Run: headless pygame with SDL's dummy video driver; simulated clock (each Clock.tick advances the game by its frame time, no real sleeping); random seed 0; keys injected as events and as key.get_pressed() state; no mouse input.
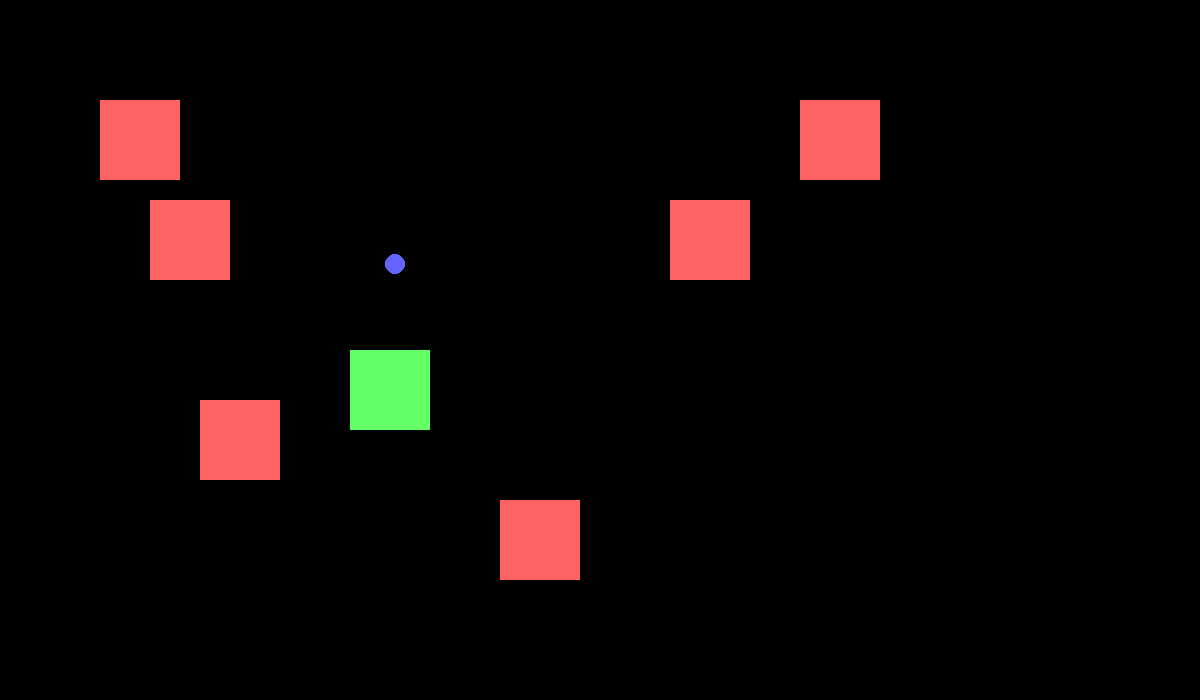
Frame 1 of 4 · flips 1–60 · no input
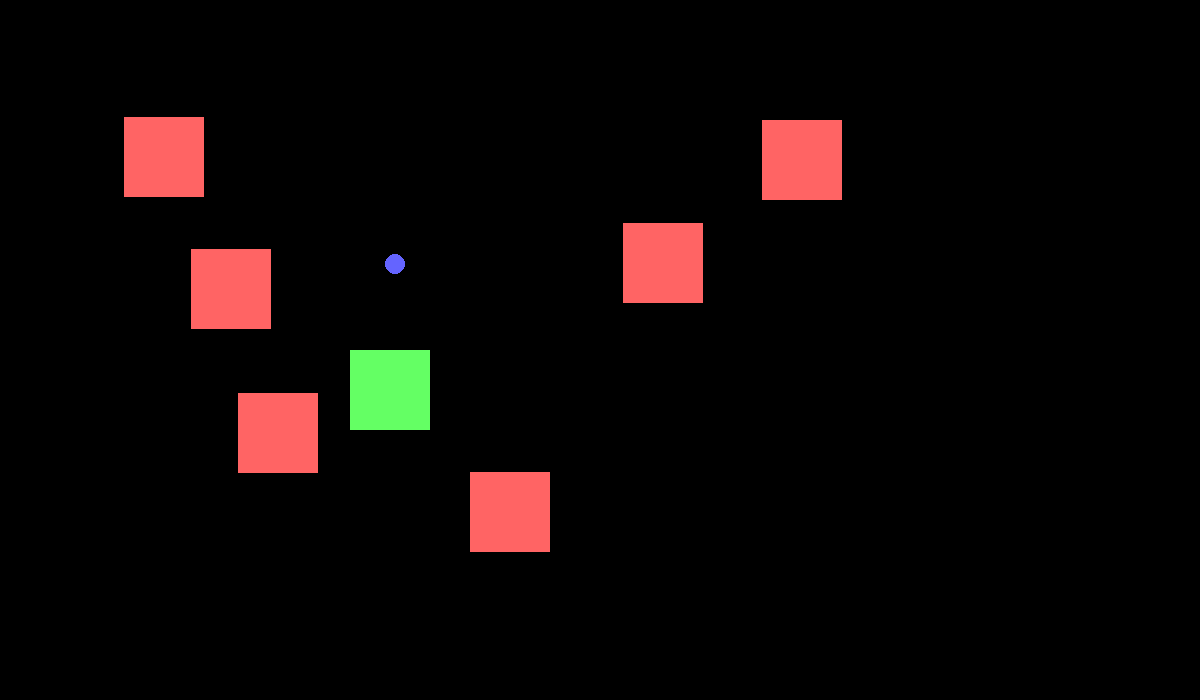
Frame 2 of 4 · flips 61–180 · tapped SPACE, RETURN · held RIGHT (→), D
Frame 3 of 4 · flips 181–300 · held DOWN (↓), S · screen unchanged from frame 2, image omitted
Frame 4 of 4 · flips 301–420 · held LEFT (←), A, UP (↑), W · screen unchanged from frame 3, image omitted

The pygame program that drew these frames:

import sys

import pygame
from pygame.locals import *

pygame.init()

fps = 60
fpsClock = pygame.time.Clock()

width, height = 1200, 700
screen = pygame.display.set_mode((width, height))


positions = [
    pygame.math.Vector2(100, 100),
    pygame.math.Vector2(200, 400),
    pygame.math.Vector2(150, 200),
    pygame.math.Vector2(350, 350),
    pygame.math.Vector2(500, 500),
    pygame.math.Vector2(670, 200),
    pygame.math.Vector2(800, 100)
]
# positions = [
#     pygame.math.Vector2(100, 400),
#     pygame.math.Vector2(200, 400),
#     pygame.math.Vector2(300, 400),
# ]

color = (255, 100, 100)

total_x = sum(p[0] for p in positions)
total_y = sum(p[1] for p in positions)
mean_coords = total_x / len(positions), total_y / len(positions)

closest_pos = min(positions, key=lambda t: (t[0] - mean_coords[0]) ** 2 + (t[1] - mean_coords[1]) ** 2)
offsets = [pygame.math.Vector2(p[0] - closest_pos[0], p[1] - closest_pos[1]) for p in positions]

# Game loop.
step = False
while True:
    screen.fill((0, 0, 0))

    for event in pygame.event.get():
        if event.type == QUIT:
            pygame.quit()
            sys.exit()
        if event.type == KEYDOWN:
            if event.key == K_SPACE:
                step = True

    # Update.

    repel_multiplier = 200000.0
    attract_multiplier = 50.0
    if step:
        step = False
        for i, v1 in enumerate(offsets):
            delta = pygame.math.Vector2(0, 0)
            repel = pygame.math.Vector2(0, 0)
            for v2 in offsets:
                if v1 == v2:
                    continue
                r = v1 - v2
                direction = r / r.magnitude()
                repel += (direction * repel_multiplier) / r.magnitude_squared()
            if v1.magnitude() == 0:
                continue
            attract_dir = v1 / v1.magnitude()
            delta -= attract_dir * attract_multiplier
            print(delta, repel)
            delta += repel
            offsets[i] += delta
            positions[i] += delta




    # Draw.
    screen.fill((0, 0, 0))
    for x, y in positions:
        pygame.draw.rect(screen, color, pygame.Rect(x, y, 80, 80))

    pygame.draw.rect(screen, (100, 255, 100), pygame.Rect(*closest_pos, 80, 80))
    pygame.draw.circle(screen, (100, 100, 255), mean_coords, 10)

    pygame.display.flip()
    fpsClock.tick(fps)
